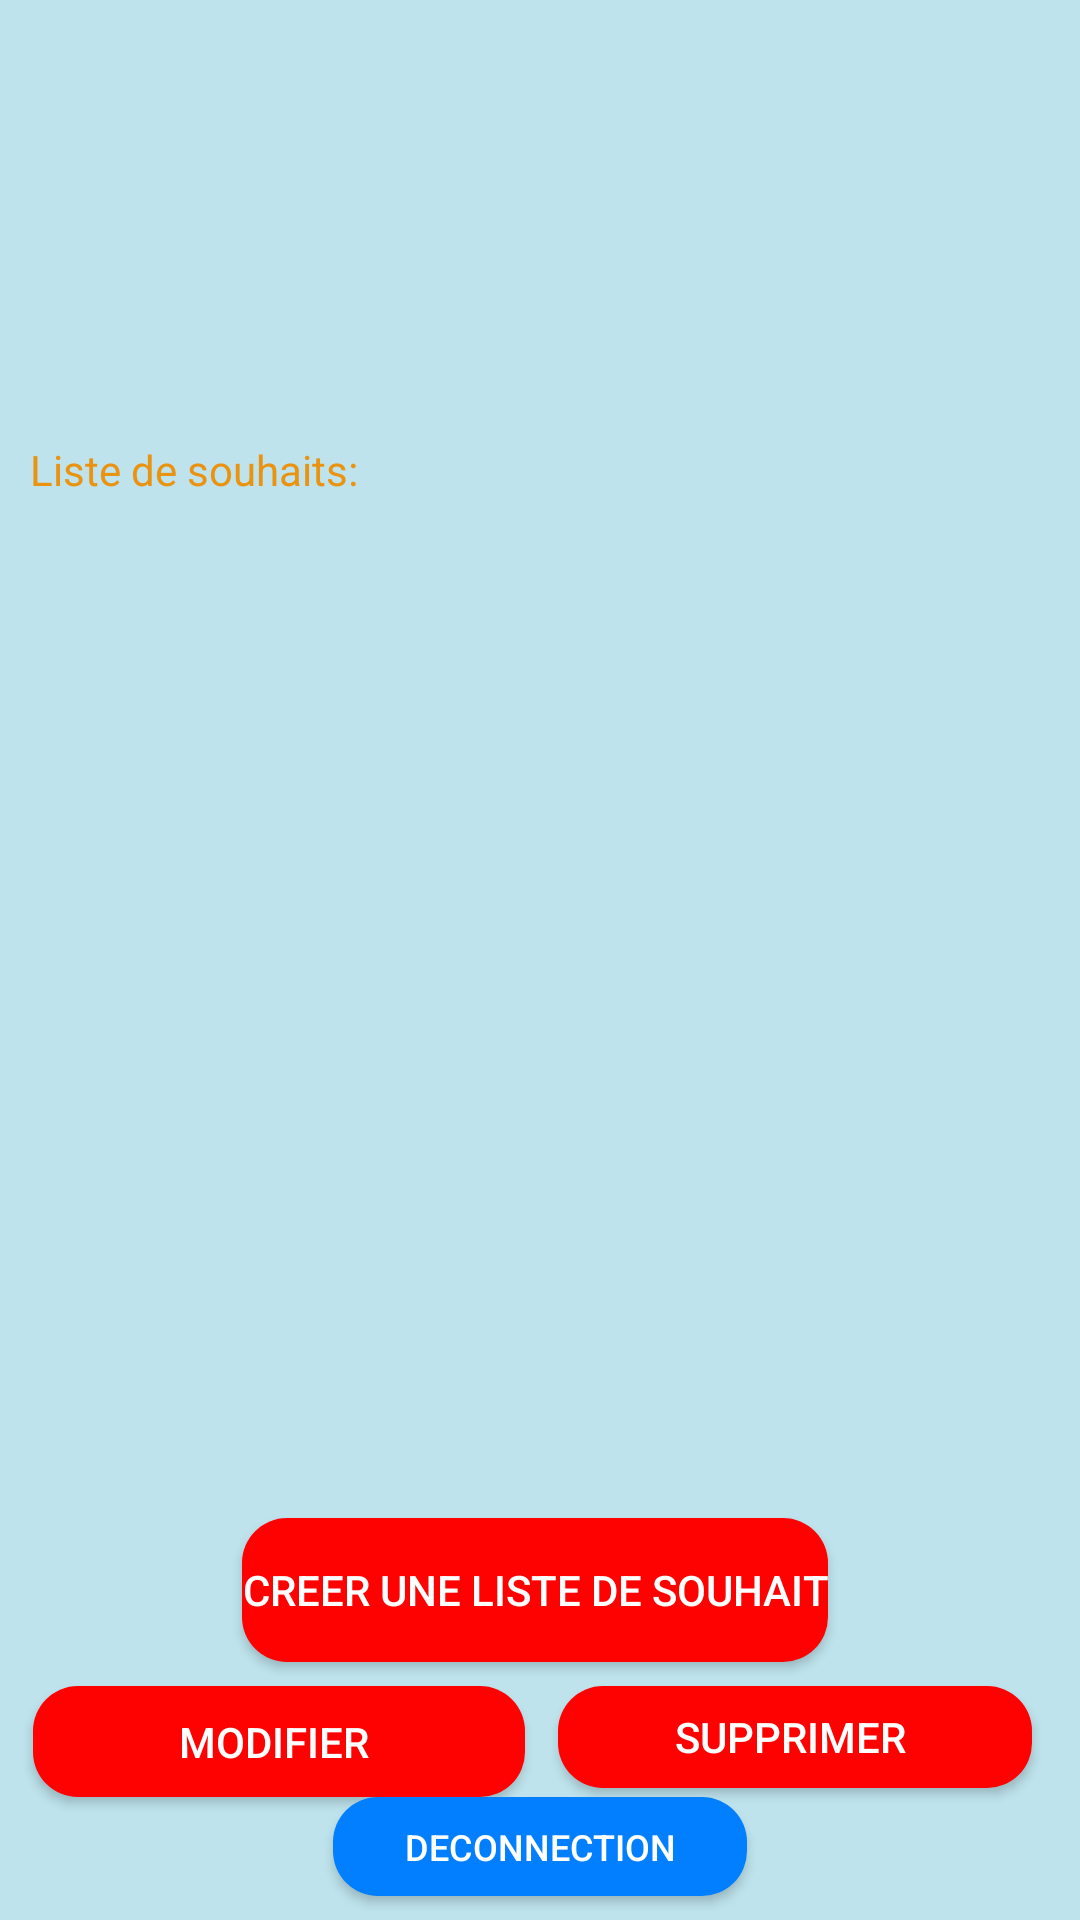

This screen was rendered from an Android layout file. Write that file and the resources it references.
<!-- AndroidManifest.xml: application theme AppTheme -->
<!-- res/layout/activity_liste_view_souhait.xml -->
<?xml version="1.0" encoding="utf-8"?>
<android.support.constraint.ConstraintLayout xmlns:android="http://schemas.android.com/apk/res/android"
    xmlns:app="http://schemas.android.com/apk/res-auto"

    xmlns:tools="http://schemas.android.com/tools"
    android:layout_width="match_parent"
    android:layout_height="match_parent"
    android:background="@color/bleu_clair"
    >


    <ListView
        android:id="@+id/listVieuw_souhait"
        android:layout_width="375dp"
        android:layout_height="324dp"
        android:layout_marginStart="8dp"
        android:layout_marginLeft="8dp"
        android:layout_marginTop="8dp"
        android:layout_marginEnd="8dp"
        android:layout_marginRight="8dp"
        android:layout_marginBottom="8dp"
        app:layout_constraintBottom_toTopOf="@+id/creer"
        app:layout_constraintEnd_toEndOf="parent"
        app:layout_constraintHorizontal_bias="0.0"
        app:layout_constraintStart_toStartOf="parent"
        app:layout_constraintTop_toTopOf="parent"
        app:layout_constraintVertical_bias="1.0" />

    <Button
        android:id="@+id/creer"
        android:layout_width="wrap_content"
        android:layout_height="wrap_content"
        android:layout_marginEnd="84dp"
        android:layout_marginRight="84dp"
        android:layout_marginBottom="8dp"
        android:background="@drawable/boutton_rouge"
        android:text="Creer une liste de souhait"
        android:textColor="#FFFFFF"
        app:layout_constraintBottom_toTopOf="@+id/modifier"
        app:layout_constraintEnd_toEndOf="parent" />

    <Button
        android:id="@+id/button_supprimer"
        android:layout_width="158dp"
        android:layout_height="34dp"
        android:layout_marginTop="8dp"
        android:layout_marginEnd="16dp"
        android:layout_marginRight="16dp"
        android:layout_marginBottom="8dp"
        android:text="supprimer "
        android:background="@drawable/boutton_rouge"
        android:textColor="#FFFFFF"
        app:layout_constraintBottom_toTopOf="@+id/deconnection"
        app:layout_constraintEnd_toEndOf="parent"
        app:layout_constraintTop_toBottomOf="@+id/creer"
        app:layout_constraintVertical_bias="0.0" />

    <Button
        android:id="@+id/modifier"
        android:layout_width="164dp"
        android:layout_height="37dp"
        android:layout_marginStart="8dp"
        android:layout_marginLeft="8dp"
        android:layout_marginEnd="8dp"
        android:layout_marginRight="8dp"
        android:text="Modifier "
        android:background="@drawable/boutton_rouge"
        android:textColor="#FFFFFF"
        app:layout_constraintBottom_toTopOf="@+id/deconnection"
        app:layout_constraintEnd_toStartOf="@+id/button_supprimer"
        app:layout_constraintHorizontal_bias="0.51"
        app:layout_constraintStart_toStartOf="parent" />

    <Button
        android:id="@+id/deconnection"
        android:layout_width="138dp"
        android:layout_height="33dp"
        android:layout_marginStart="8dp"
        android:layout_marginLeft="8dp"
        android:layout_marginEnd="8dp"
        android:layout_marginRight="8dp"
        android:layout_marginBottom="8dp"
        android:text="Deconnection"
        android:background="@drawable/boutton_rose"
        android:textColor="#FFFFFF"
        android:textSize="12sp"
        app:layout_constraintBottom_toBottomOf="parent"
        app:layout_constraintEnd_toEndOf="parent"
        app:layout_constraintStart_toStartOf="parent" />

    <TextView
        android:id="@+id/textView8"
        android:layout_width="139dp"
        android:layout_height="19dp"
        android:layout_marginStart="8dp"
        android:layout_marginLeft="8dp"
        android:layout_marginTop="156dp"
        android:layout_marginEnd="8dp"
        android:layout_marginRight="8dp"
        android:layout_marginBottom="8dp"
        android:text="Liste de souhaits:"
        android:textColor="@color/orange_fonce"
        app:layout_constraintBottom_toTopOf="@+id/listVieuw_souhait"
        app:layout_constraintEnd_toStartOf="@+id/textView14"
        app:layout_constraintHorizontal_bias="0.146"
        app:layout_constraintStart_toStartOf="parent"
        app:layout_constraintTop_toTopOf="parent"
        app:layout_constraintVertical_bias="1.0" />

    <TextView
        android:id="@+id/textView14"
        android:layout_width="wrap_content"
        android:layout_height="wrap_content"
        android:layout_marginTop="196dp"
        android:layout_marginEnd="112dp"
        android:layout_marginRight="112dp"
        android:layout_marginBottom="8dp"
        android:text="Destinataire:"
        android:textColor="@color/vert_fonce"
        app:layout_constraintBottom_toTopOf="@+id/listVieuw_souhait"
        app:layout_constraintEnd_toEndOf="parent"
        app:layout_constraintTop_toTopOf="parent"
        app:layout_constraintVertical_bias="1.0" />
</android.support.constraint.ConstraintLayout>
<!-- resources referenced by this layout -->
<resources>
  <color name="bleu_clair">#BEE3EC</color>
  <color name="orange_fonce">#EA9311</color>
  <color name="vert_fonce">#076045</color>
  <!-- drawable boutton_rose (drawable) -->
  <?xml version="1.0" encoding="utf-8"?>
  <shape xmlns:android="http://schemas.android.com/apk/res/android">
      <corners
          android:radius="15dp"
          />
      <solid
          android:color="@color/bleu_retour"
          />
      <padding
          android:left="0dp"
          android:top="5dp"
          android:right="0dp"
          android:bottom="5dp"
          />
  </shape>
  <!-- drawable boutton_rouge (drawable) -->
  <?xml version="1.0" encoding="utf-8"?>
  <shape xmlns:android="http://schemas.android.com/apk/res/android">
      <corners
          android:radius="15dp"
          />
      <solid
          android:color="@color/rouge"
          />
      <padding
          android:left="0dp"
          android:top="5dp"
          android:right="0dp"
          android:bottom="5dp"
          />
  </shape>
  <style name="AppTheme" parent="Theme.AppCompat.Light.DarkActionBar">
          
  
      </style>
  <color name="bleu_retour">#017FFE</color>
  <color name="rouge">#FE0101</color>
</resources>
